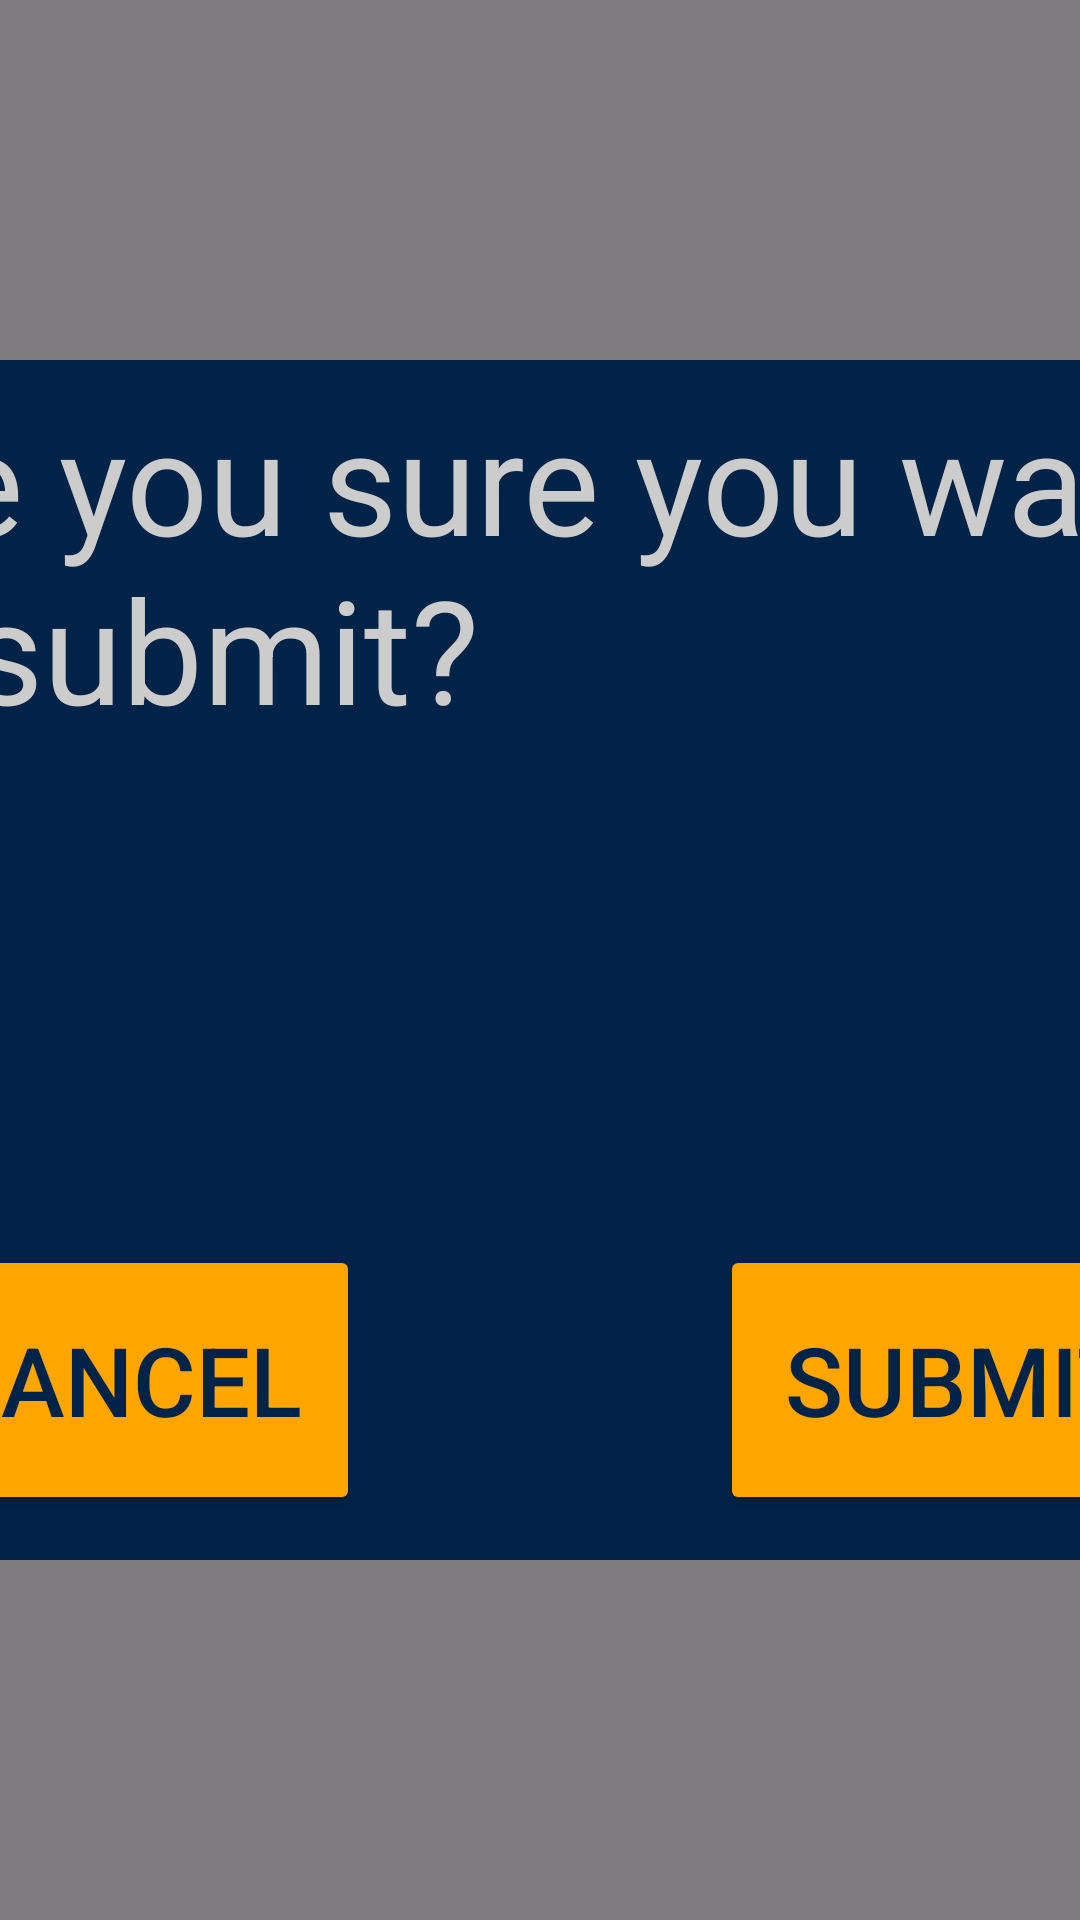

Produce the Android XML layout that renders to this screen, including the resource entries it uses.
<!-- AndroidManifest.xml: application theme Theme.ScoutingApp2025 -->
<!-- res/layout/confirm_submit_fragment.xml -->
<?xml version="1.0" encoding="utf-8"?>
<FrameLayout xmlns:android="http://schemas.android.com/apk/res/android"
    xmlns:app="http://schemas.android.com/apk/res-auto"
    xmlns:tools="http://schemas.android.com/tools"
    android:layout_width="match_parent"
    android:layout_height="match_parent"
    android:layout_gravity="center">

    <LinearLayout
        android:layout_width="match_parent"
        android:layout_height="match_parent"
        android:layout_gravity="center"
        android:background="@color/black"
        android:alpha="0.5"
        android:clickable="true">
    </LinearLayout>


    <androidx.constraintlayout.widget.ConstraintLayout
        android:layout_width="510sp"
        android:layout_height="410sp"
        android:layout_gravity="center">

        <LinearLayout
            android:id="@+id/linearLayout2"
            android:layout_width="match_parent"
            android:layout_height="match_parent"
            android:background="@drawable/popup_border"
            app:layout_constraintBottom_toBottomOf="parent"
            app:layout_constraintEnd_toEndOf="parent"
            app:layout_constraintStart_toStartOf="@+id/linearLayout"
            app:layout_constraintTop_toTopOf="@+id/linearLayout"
            android:orientation="vertical" />

        <LinearLayout
            android:id="@+id/linearLayout"
            android:layout_width="500sp"
            android:layout_height="400sp"
            android:background="@drawable/popupbg"
            android:orientation="vertical"
            app:layout_constraintBottom_toBottomOf="parent"
            app:layout_constraintEnd_toEndOf="parent"
            app:layout_constraintStart_toStartOf="parent"
            app:layout_constraintTop_toTopOf="parent">

        </LinearLayout>

        <TextView
            android:id="@+id/confirmResetPrompt"
            android:layout_width="match_parent"
            android:layout_height="wrap_content"
            android:layout_margin="10sp"
            android:text="@string/confirm_submit_title"
            android:textColor="@color/off_white"
            android:textSize="48sp"
            app:layout_constraintEnd_toEndOf="parent"
            app:layout_constraintStart_toStartOf="parent"
            app:layout_constraintTop_toTopOf="@+id/linearLayout2" />

        <Button
            android:id="@+id/cancelButton"
            android:layout_width="160dp"
            android:layout_height="90dp"
            android:layout_marginBottom="20dp"
            android:backgroundTint="@color/chaminade_orange"
            android:text="@string/cancel_button_title"
            android:textSize="32sp"
            android:textColor="@color/background_default"
            app:layout_constraintBottom_toBottomOf="parent"
            app:layout_constraintEnd_toEndOf="parent"
            app:layout_constraintHorizontal_bias="0.1"
            app:layout_constraintStart_toStartOf="parent" />

        <Button
            android:id="@+id/submitButton"
            android:layout_width="160dp"
            android:layout_height="90dp"
            android:backgroundTint="@color/chaminade_orange"
            android:text="@string/submit_button_title"
            android:textSize="32sp"
            android:textColor="@color/background_default"
            app:layout_constraintBottom_toBottomOf="@+id/cancelButton"
            app:layout_constraintEnd_toEndOf="parent"
            app:layout_constraintHorizontal_bias="0.9"
            app:layout_constraintStart_toStartOf="parent"
            app:layout_constraintTop_toTopOf="@+id/cancelButton"
            app:layout_constraintVertical_bias="0.65" />

    </androidx.constraintlayout.widget.ConstraintLayout>
</FrameLayout>
<!-- resources referenced by this layout -->
<resources>
  <color name="background_default">#002347</color>
  <color name="black">#FF000000</color>
  <color name="chaminade_orange"> #FFA500</color>
  <color name="off_white">#CCCCCC</color>
  <!-- drawable popupbg (drawable) -->
  <?xml version="1.0" encoding="utf-8"?>
  <shape xmlns:android="http://schemas.android.com/apk/res/android">
  <solid android:color="@color/background_default"/>
      <corners android:radius="15sp"/>
  </shape>
  <string name="cancel_button_title">Cancel</string>
  <string name="confirm_submit_title">Are you sure you want to submit?</string>
  <string name="submit_button_title">Submit</string>
  <style name="Theme.ScoutingApp2025" parent="Base.Theme.ScoutingApp2025" />
  <style name="Base.Theme.ScoutingApp2025" parent="Theme.Material3.DayNight.NoActionBar">
          
          
      </style>
</resources>
